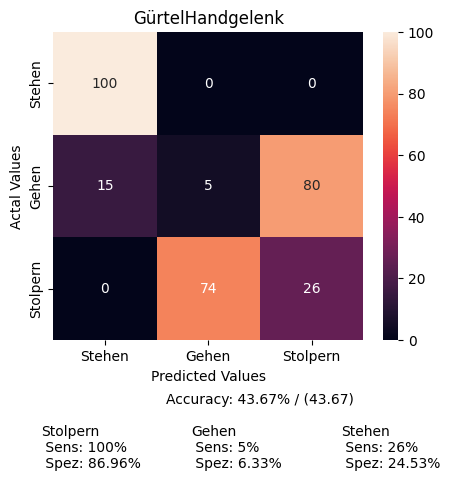

The data file committed next to this chart (first rows):
, Stehen, Gehen, Stolpern
Stehen, 917, 0, 3
Gehen, 214, 75, 1150
Stolpern, 0, 186, 67
